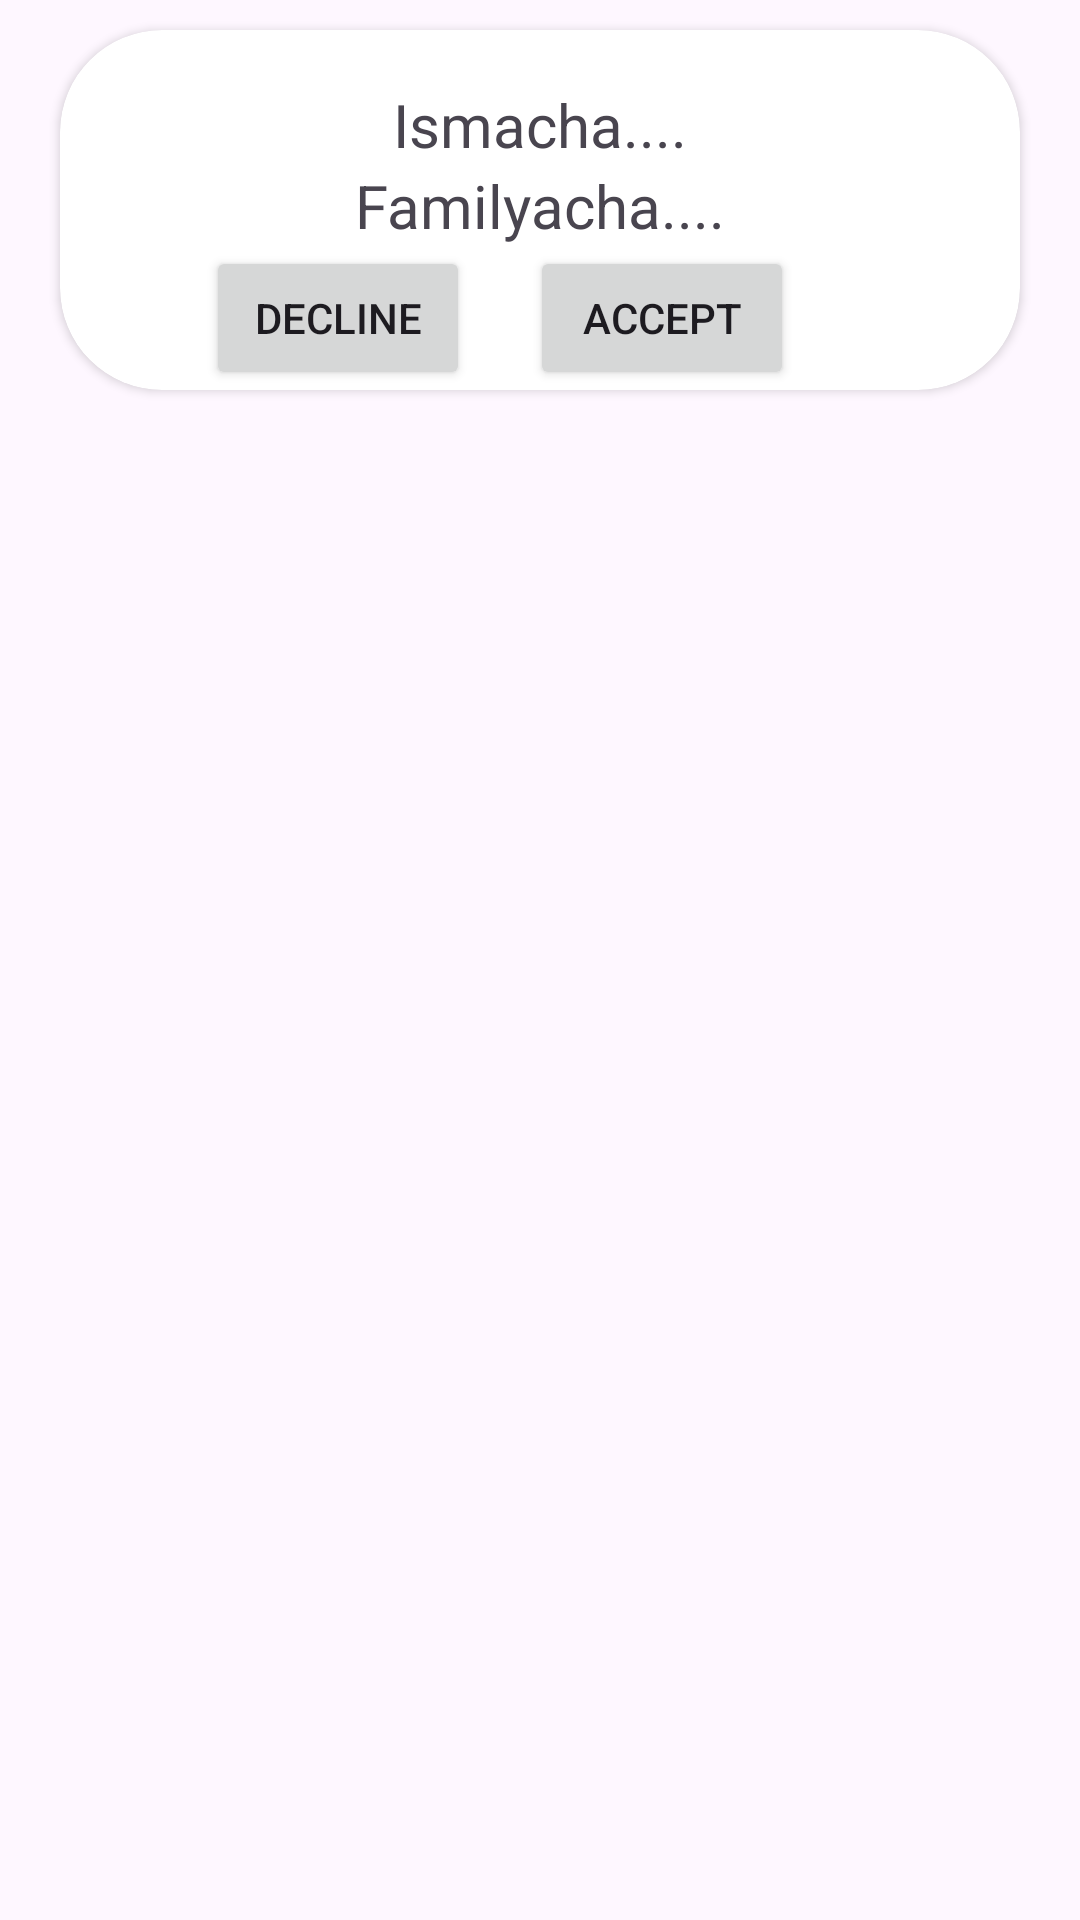

Produce the Android XML layout that renders to this screen, including the resource entries it uses.
<!-- AndroidManifest.xml: application theme Theme.Testoviy_Dating -->
<!-- res/layout/invitaion_layout.xml -->
<?xml version="1.0" encoding="utf-8"?>
<androidx.constraintlayout.widget.ConstraintLayout xmlns:android="http://schemas.android.com/apk/res/android"
    android:layout_width="match_parent"
    android:layout_height="wrap_content"
    xmlns:app="http://schemas.android.com/apk/res-auto">





    <androidx.cardview.widget.CardView
        android:layout_width="match_parent"
        android:layout_height="120dp"
        android:layout_marginHorizontal="20dp"
        android:layout_marginTop="10dp"
        android:id="@+id/kardcha"
        app:cardCornerRadius="34sp"
    app:layout_constraintTop_toTopOf="parent"
        app:layout_constraintStart_toStartOf="parent"
        app:layout_constraintEnd_toEndOf="parent">

        <androidx.constraintlayout.widget.ConstraintLayout
            android:layout_width="match_parent"
            android:layout_height="match_parent">

            <TextView
                android:layout_width="wrap_content"
                android:layout_height="wrap_content"
                android:text="Ismacha...."
                android:textSize="20sp"
                app:layout_constraintTop_toTopOf="parent"
                app:layout_constraintStart_toStartOf="parent"
                app:layout_constraintEnd_toEndOf="parent"
                android:layout_marginTop="18dp"
                android:id="@+id/namecha"/>



            <TextView
                android:layout_width="wrap_content"
                android:layout_height="wrap_content"
                android:text="Familyacha...."
                android:textSize="20sp"
                app:layout_constraintTop_toBottomOf="@id/namecha"
                app:layout_constraintStart_toStartOf="parent"
                app:layout_constraintEnd_toEndOf="parent"
                android:id="@+id/surnamecha"/>


            <Button
                android:id="@+id/decline"
                android:layout_width="wrap_content"
                android:layout_height="wrap_content"
                android:text="Decline"
                app:layout_constraintBottom_toBottomOf="parent"
                app:layout_constraintEnd_toEndOf="parent"
                app:layout_constraintHorizontal_bias="0.21"
                app:layout_constraintStart_toStartOf="parent" />


            <Button
                android:id="@+id/accept"
                android:layout_width="wrap_content"
                android:layout_height="wrap_content"
                android:text="Accept"
                app:layout_constraintEnd_toEndOf="parent"
                app:layout_constraintBottom_toBottomOf="parent"
                app:layout_constraintHorizontal_bias="0.21"
                app:layout_constraintStart_toEndOf="@id/decline" />


        </androidx.constraintlayout.widget.ConstraintLayout>


    </androidx.cardview.widget.CardView>


    <View
        android:layout_width="match_parent"
        android:layout_height="12dp"
        app:layout_constraintTop_toBottomOf="@id/kardcha"/>




</androidx.constraintlayout.widget.ConstraintLayout>
<!-- resources referenced by this layout -->
<resources>
  <style name="Theme.Testoviy_Dating" parent="Base.Theme.Testoviy_Dating" />
  <style name="Base.Theme.Testoviy_Dating" parent="Theme.Material3.DayNight.NoActionBar">
          
          
      </style>
</resources>
